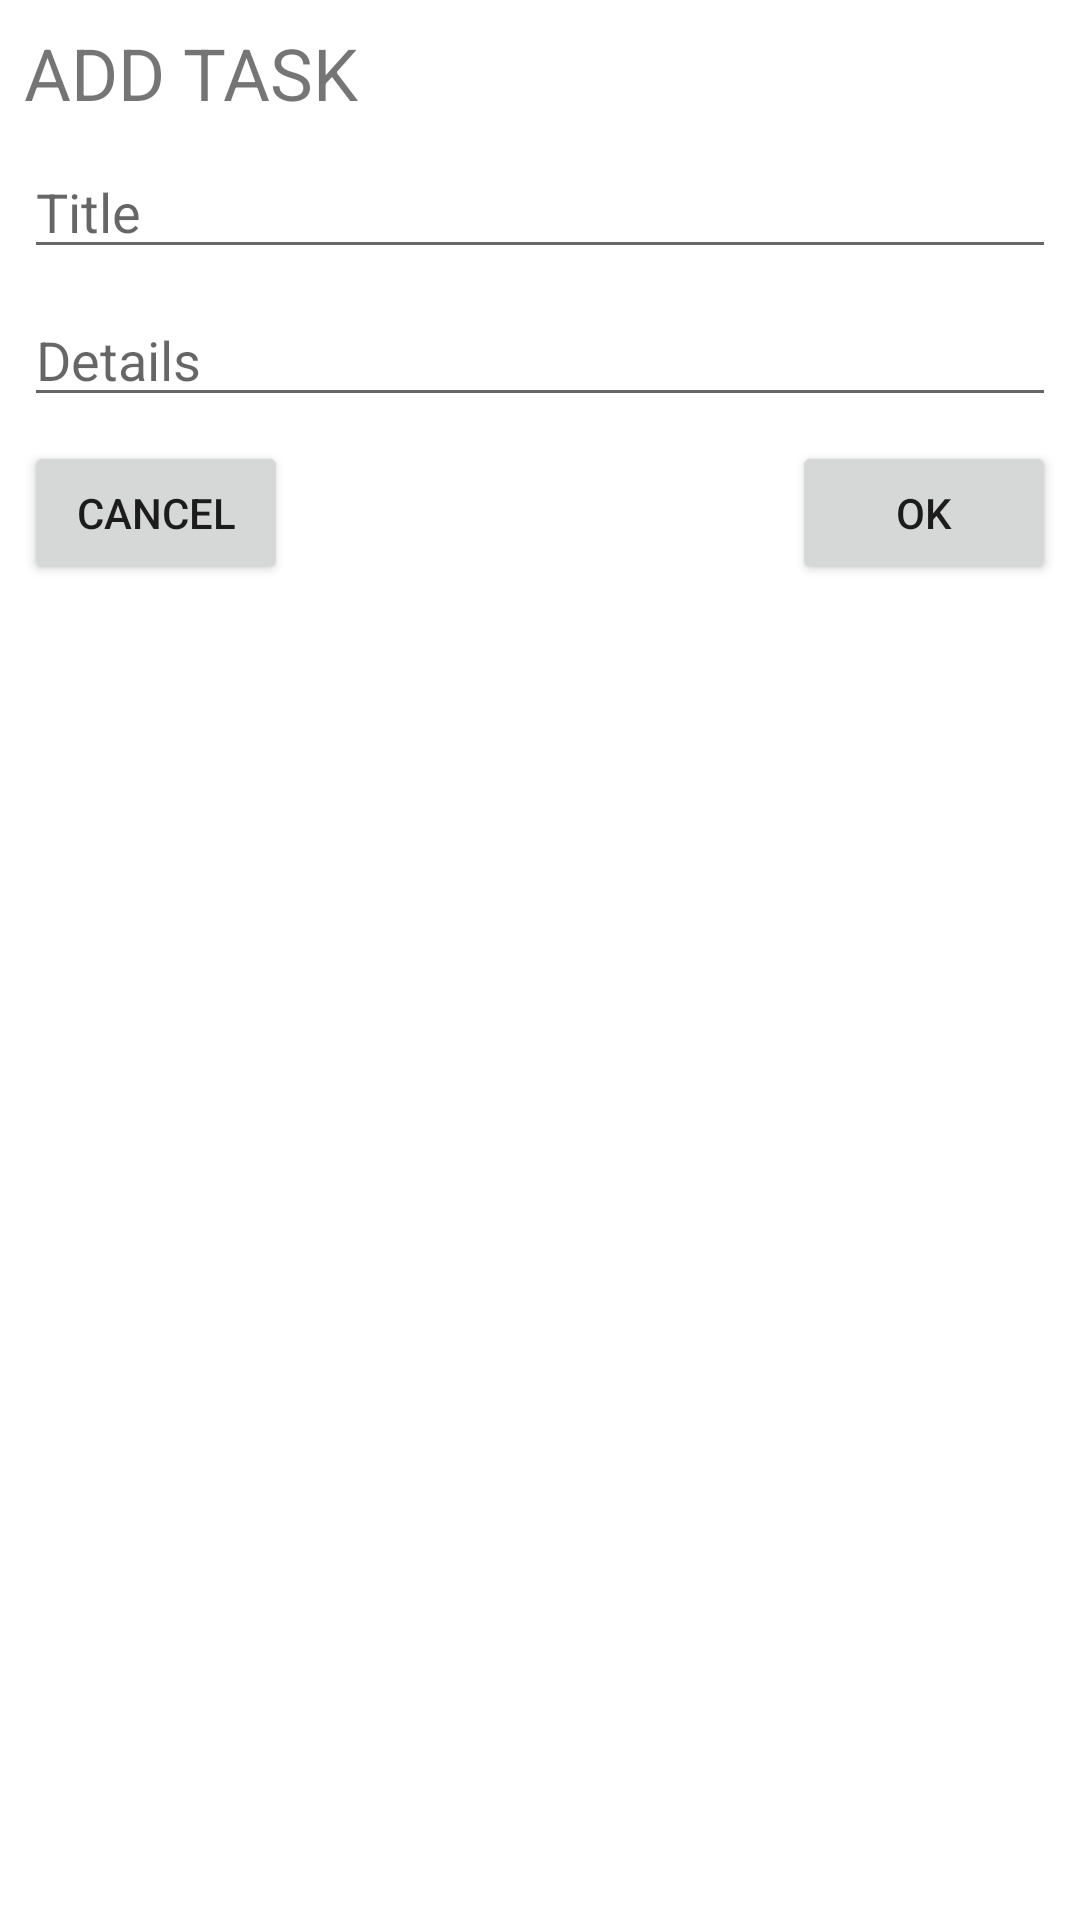

This screen was rendered from an Android layout file. Write that file and the resources it references.
<!-- AndroidManifest.xml: application theme Theme.ST_Task -->
<!-- res/layout/add_task.xml -->
<?xml version="1.0" encoding="utf-8"?>
<androidx.constraintlayout.widget.ConstraintLayout xmlns:android="http://schemas.android.com/apk/res/android"
    xmlns:app="http://schemas.android.com/apk/res-auto"
    xmlns:tools="http://schemas.android.com/tools"
    android:layout_width="match_parent"
    android:layout_height="match_parent">
    <ScrollView
        android:layout_width="match_parent"
        android:layout_height="match_parent"
        app:layout_constraintBottom_toBottomOf="parent"
        app:layout_constraintEnd_toEndOf="parent"
        app:layout_constraintStart_toStartOf="parent"
        app:layout_constraintTop_toTopOf="parent">

        <androidx.constraintlayout.widget.ConstraintLayout
            android:layout_width="match_parent"
            android:layout_height="match_parent">

            <TextView
                android:id="@+id/textView"
                android:layout_width="match_parent"
                android:layout_height="wrap_content"
                android:layout_marginStart="8dp"
                android:layout_marginTop="8dp"
                android:layout_marginEnd="8dp"
                android:text="ADD TASK"
                android:textSize="24sp"
                app:layout_constraintEnd_toEndOf="parent"
                app:layout_constraintStart_toStartOf="parent"
                app:layout_constraintTop_toTopOf="parent" />

            <EditText
                android:id="@+id/txtTitle"
                android:layout_width="match_parent"
                android:layout_height="wrap_content"
                android:layout_marginStart="8dp"
                android:layout_marginTop="8dp"
                android:layout_marginEnd="8dp"
                android:hint="Title"
                android:maxLength="15"
                android:inputType="textPersonName"
                app:layout_constraintEnd_toEndOf="parent"
                app:layout_constraintStart_toStartOf="parent"
                app:layout_constraintTop_toBottomOf="@+id/textView" />

            <EditText
                android:id="@+id/txtDetails"
                android:layout_width="match_parent"
                android:layout_height="wrap_content"
                android:layout_marginStart="8dp"
                android:layout_marginTop="8dp"
                android:layout_marginEnd="8dp"
                android:ems="10"
                android:hint="Details"
                android:inputType="textLongMessage|textMultiLine|textCapSentences"
                app:layout_constraintEnd_toEndOf="parent"
                app:layout_constraintStart_toStartOf="parent"
                app:layout_constraintTop_toBottomOf="@+id/txtTitle" />

            <Button
                android:id="@+id/buttonSubmit"
                android:layout_width="wrap_content"
                android:layout_height="wrap_content"
                android:layout_marginTop="8dp"
                android:layout_marginEnd="8dp"
                android:layout_marginBottom="8dp"
                android:text="OK"
                app:layout_constraintBottom_toBottomOf="parent"
                app:layout_constraintEnd_toEndOf="parent"
                app:layout_constraintTop_toBottomOf="@+id/txtDetails" />

            <Button
                android:id="@+id/buttonCancel"
                android:layout_width="wrap_content"
                android:layout_height="wrap_content"
                android:layout_marginStart="8dp"
                android:layout_marginTop="8dp"
                android:layout_marginBottom="8dp"
                android:text="Cancel"
                app:layout_constraintBottom_toBottomOf="parent"
                app:layout_constraintStart_toStartOf="parent"
                app:layout_constraintTop_toBottomOf="@+id/txtDetails" />


        </androidx.constraintlayout.widget.ConstraintLayout>
    </ScrollView>
</androidx.constraintlayout.widget.ConstraintLayout>
<!-- resources referenced by this layout -->
<resources>
  <style name="Theme.ST_Task" parent="Theme.MaterialComponents.DayNight.DarkActionBar">
          
          <item name="colorPrimary">@color/purple_500</item>
          <item name="colorPrimaryVariant">@color/purple_700</item>
          <item name="colorOnPrimary">@color/white</item>
          
          <item name="colorSecondary">@color/teal_200</item>
          <item name="colorSecondaryVariant">@color/teal_700</item>
          <item name="colorOnSecondary">@color/black</item>
          
          <item name="android:statusBarColor" tools:targetApi="l">?attr/colorPrimaryVariant</item>
          
      </style>
  <!-- not gathered from this repository: default colours our renderer supplied (Android Studio template values) -->
  <color name="purple_500">#FF6200EE</color>
  <color name="purple_700">#FF3700B3</color>
  <color name="teal_200">#FF03DAC5</color>
  <color name="teal_700">#FF018786</color>
  <color name="black">#FF000000</color>
  <color name="white">#FFFFFFFF</color>
</resources>
